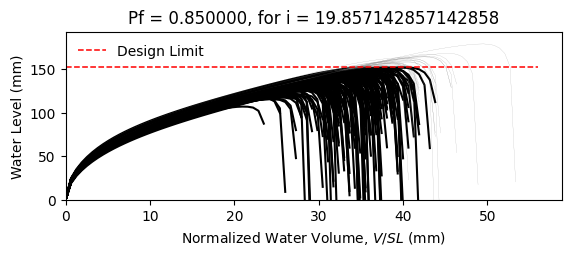

The file beside this chart, header and first rows:
W10X12, L = 360.0 in, slope = 0.020833333333333332 in/in, dead load = 6.944444444444444e-05 kip/in…
zwlim AISC Appendix 2, zwlim DAMP, zwlim Proposed for ASCE 7, zwlim Neglect Ponding, dhnom Denver, dhnom New York, dhnom New Orleans, dh Denver, dh New York, dh New Orleans, dmax
4.472, 3.396, 4.412, 7.15, 1.11, 1.11, 1.11, 3.709, 3.709, 3.709, 5.606, Fail, 
4.472, 3.396, 4.412, 7.15, 1.11, 1.11, 1.11, 3.709, 3.709, 3.709, 5.217, Fail, 
4.472, 3.396, 4.412, 7.15, 1.11, 1.11, 1.11, 3.709, 3.709, 3.709, 5.307, Fail, 
4.472, 3.396, 4.412, 7.15, 1.11, 1.11, 1.11, 3.709, 3.709, 3.709, 6.041, Safe, 
4.472, 3.396, 4.412, 7.15, 1.11, 1.11, 1.11, 3.709, 3.709, 3.709, 4.692, Fail, 
4.472, 3.396, 4.412, 7.15, 1.11, 1.11, 1.11, 3.709, 3.709, 3.709, 7.049, Safe, 
4.472, 3.396, 4.412, 7.15, 1.11, 1.11, 1.11, 3.709, 3.709, 3.709, 5.472, Fail, 
4.472, 3.396, 4.412, 7.15, 1.11, 1.11, 1.11, 3.709, 3.709, 3.709, 5.072, Fail, 
4.472, 3.396, 4.412, 7.15, 1.11, 1.11, 1.11, 3.709, 3.709, 3.709, 5.787, Fail, 
4.472, 3.396, 4.412, 7.15, 1.11, 1.11, 1.11, 3.709, 3.709, 3.709, 5.407, Fail, 
4.472, 3.396, 4.412, 7.15, 1.11, 1.11, 1.11, 3.709, 3.709, 3.709, 4.639, Fail, 
4.472, 3.396, 4.412, 7.15, 1.11, 1.11, 1.11, 3.709, 3.709, 3.709, 4.566, Fail, 
4.472, 3.396, 4.412, 7.15, 1.11, 1.11, 1.11, 3.709, 3.709, 3.709, 6.076, Safe, 
4.472, 3.396, 4.412, 7.15, 1.11, 1.11, 1.11, 3.709, 3.709, 3.709, 5.205, Fail, 
4.472, 3.396, 4.412, 7.15, 1.11, 1.11, 1.11, 3.709, 3.709, 3.709, 5.741, Fail, 
4.472, 3.396, 4.412, 7.15, 1.11, 1.11, 1.11, 3.709, 3.709, 3.709, 5.46, Fail, 
4.472, 3.396, 4.412, 7.15, 1.11, 1.11, 1.11, 3.709, 3.709, 3.709, 5.6, Fail, 
4.472, 3.396, 4.412, 7.15, 1.11, 1.11, 1.11, 3.709, 3.709, 3.709, 6.179, Safe, 
4.472, 3.396, 4.412, 7.15, 1.11, 1.11, 1.11, 3.709, 3.709, 3.709, 5.199, Fail, 
4.472, 3.396, 4.412, 7.15, 1.11, 1.11, 1.11, 3.709, 3.709, 3.709, 5.554, Fail, 
4.472, 3.396, 4.412, 7.15, 1.11, 1.11, 1.11, 3.709, 3.709, 3.709, 4.987, Fail, 
4.472, 3.396, 4.412, 7.15, 1.11, 1.11, 1.11, 3.709, 3.709, 3.709, 5.857, Fail, 
4.472, 3.396, 4.412, 7.15, 1.11, 1.11, 1.11, 3.709, 3.709, 3.709, 5.498, Fail, 
4.472, 3.396, 4.412, 7.15, 1.11, 1.11, 1.11, 3.709, 3.709, 3.709, 5.542, Fail, 
4.472, 3.396, 4.412, 7.15, 1.11, 1.11, 1.11, 3.709, 3.709, 3.709, 5.509, Fail, 
4.472, 3.396, 4.412, 7.15, 1.11, 1.11, 1.11, 3.709, 3.709, 3.709, 4.935, Fail, 
4.472, 3.396, 4.412, 7.15, 1.11, 1.11, 1.11, 3.709, 3.709, 3.709, 5.855, Fail, 
4.472, 3.396, 4.412, 7.15, 1.11, 1.11, 1.11, 3.709, 3.709, 3.709, 5.338, Fail, 
4.472, 3.396, 4.412, 7.15, 1.11, 1.11, 1.11, 3.709, 3.709, 3.709, 5.221, Fail, 
4.472, 3.396, 4.412, 7.15, 1.11, 1.11, 1.11, 3.709, 3.709, 3.709, 5.987, Fail, 
4.472, 3.396, 4.412, 7.15, 1.11, 1.11, 1.11, 3.709, 3.709, 3.709, 5.983, Fail, 
4.472, 3.396, 4.412, 7.15, 1.11, 1.11, 1.11, 3.709, 3.709, 3.709, 5.612, Fail, 
4.472, 3.396, 4.412, 7.15, 1.11, 1.11, 1.11, 3.709, 3.709, 3.709, 5.259, Fail, 
4.472, 3.396, 4.412, 7.15, 1.11, 1.11, 1.11, 3.709, 3.709, 3.709, 6.119, Safe, 
4.472, 3.396, 4.412, 7.15, 1.11, 1.11, 1.11, 3.709, 3.709, 3.709, 5.809, Fail, 
4.472, 3.396, 4.412, 7.15, 1.11, 1.11, 1.11, 3.709, 3.709, 3.709, 5.165, Fail, 
4.472, 3.396, 4.412, 7.15, 1.11, 1.11, 1.11, 3.709, 3.709, 3.709, 5.479, Fail, 
4.472, 3.396, 4.412, 7.15, 1.11, 1.11, 1.11, 3.709, 3.709, 3.709, 5.884, Fail, 
4.472, 3.396, 4.412, 7.15, 1.11, 1.11, 1.11, 3.709, 3.709, 3.709, 6.149, Safe, 
4.472, 3.396, 4.412, 7.15, 1.11, 1.11, 1.11, 3.709, 3.709, 3.709, 4.683, Fail, 
4.472, 3.396, 4.412, 7.15, 1.11, 1.11, 1.11, 3.709, 3.709, 3.709, 6.421, Safe, 
4.472, 3.396, 4.412, 7.15, 1.11, 1.11, 1.11, 3.709, 3.709, 3.709, 5.425, Fail, 
4.472, 3.396, 4.412, 7.15, 1.11, 1.11, 1.11, 3.709, 3.709, 3.709, 5.33, Fail, 
4.472, 3.396, 4.412, 7.15, 1.11, 1.11, 1.11, 3.709, 3.709, 3.709, 5.604, Fail, 
4.472, 3.396, 4.412, 7.15, 1.11, 1.11, 1.11, 3.709, 3.709, 3.709, 5.996, Safe, 
4.472, 3.396, 4.412, 7.15, 1.11, 1.11, 1.11, 3.709, 3.709, 3.709, 4.971, Fail, 
4.472, 3.396, 4.412, 7.15, 1.11, 1.11, 1.11, 3.709, 3.709, 3.709, 5.677, Fail, 
4.472, 3.396, 4.412, 7.15, 1.11, 1.11, 1.11, 3.709, 3.709, 3.709, 5.038, Fail, 
4.472, 3.396, 4.412, 7.15, 1.11, 1.11, 1.11, 3.709, 3.709, 3.709, 5.571, Fail, 
4.472, 3.396, 4.412, 7.15, 1.11, 1.11, 1.11, 3.709, 3.709, 3.709, 5.121, Fail, 
4.472, 3.396, 4.412, 7.15, 1.11, 1.11, 1.11, 3.709, 3.709, 3.709, 5.781, Fail, 
4.472, 3.396, 4.412, 7.15, 1.11, 1.11, 1.11, 3.709, 3.709, 3.709, 4.6, Fail, 
4.472, 3.396, 4.412, 7.15, 1.11, 1.11, 1.11, 3.709, 3.709, 3.709, 5.65, Fail, 
4.472, 3.396, 4.412, 7.15, 1.11, 1.11, 1.11, 3.709, 3.709, 3.709, 5.279, Fail, 
4.472, 3.396, 4.412, 7.15, 1.11, 1.11, 1.11, 3.709, 3.709, 3.709, 6.247, Safe, 
4.472, 3.396, 4.412, 7.15, 1.11, 1.11, 1.11, 3.709, 3.709, 3.709, 4.937, Fail, 
4.472, 3.396, 4.412, 7.15, 1.11, 1.11, 1.11, 3.709, 3.709, 3.709, 5.398, Fail, 
4.472, 3.396, 4.412, 7.15, 1.11, 1.11, 1.11, 3.709, 3.709, 3.709, 5.078, Fail, 
4.472, 3.396, 4.412, 7.15, 1.11, 1.11, 1.11, 3.709, 3.709, 3.709, 5.05, Fail, 
... 142 more rows
